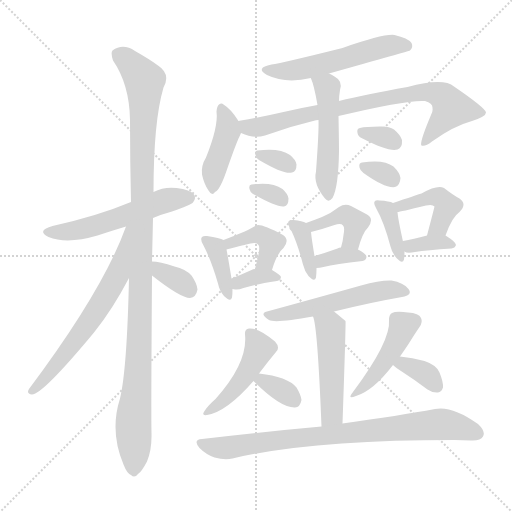
t = 0.00 s
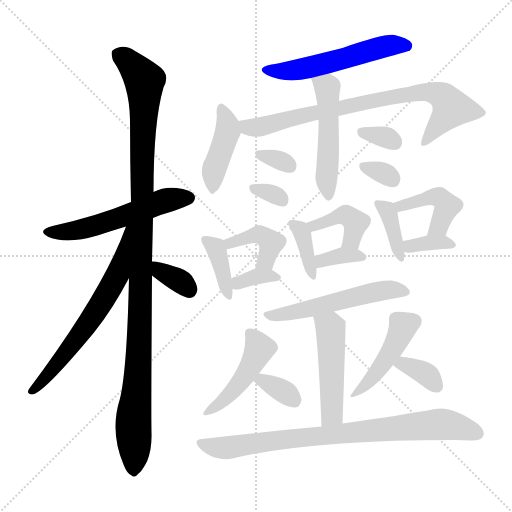
t = 3.52 s
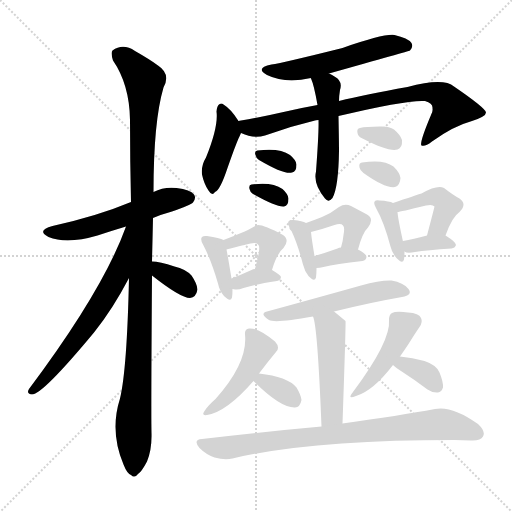
t = 7.03 s
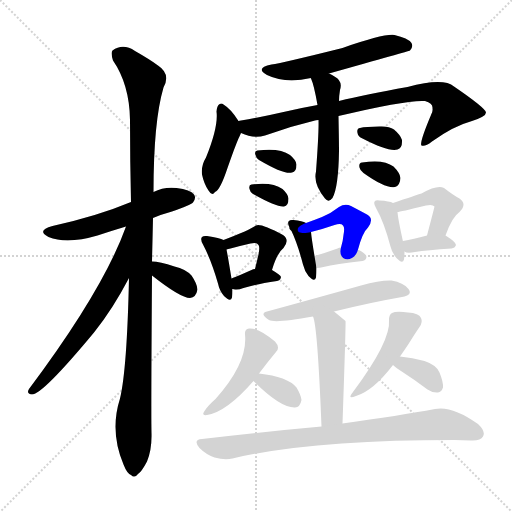
t = 10.55 s
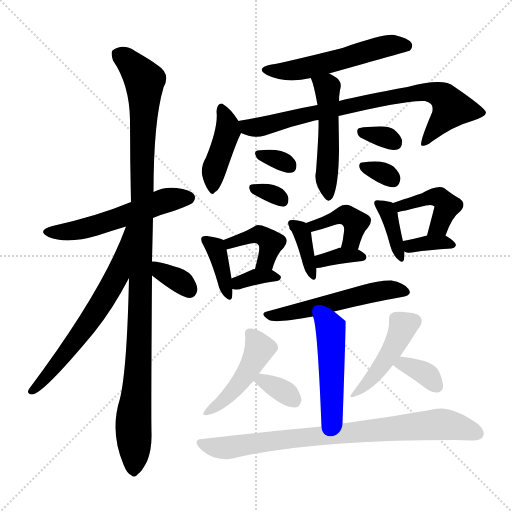
t = 14.07 s
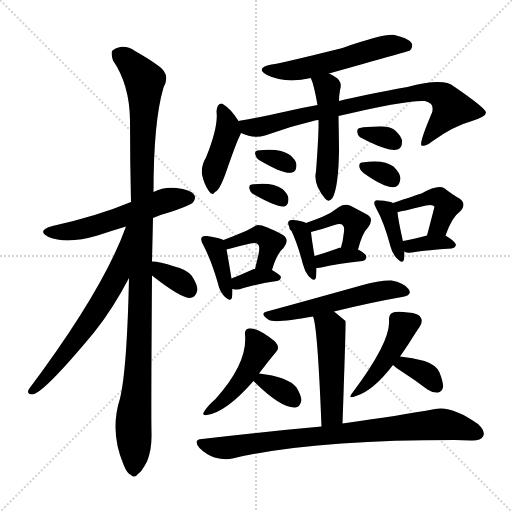
t = 17.58 s

The animated SVG that drew these frames (rendered in a browser with its animation timeline set to each time). Animation: 28 CSS @keyframes rules; one cycle of 17.58 s.

<svg version="1.1" viewBox="0 0 1024 1024" xmlns="http://www.w3.org/2000/svg">
  <g stroke="lightgray" stroke-dasharray="1,1" stroke-width="1" transform="scale(4, 4)">
    <line x1="0" y1="0" x2="256" y2="256"></line>
    <line x1="256" y1="0" x2="0" y2="256"></line>
    <line x1="128" y1="0" x2="128" y2="256"></line>
    <line x1="0" y1="128" x2="256" y2="128"></line>
  </g>
<g transform="scale(1, -1) translate(0, -900)">
   <style type="text/css">
    @keyframes keyframes0 {
      from {
       stroke: blue;
       stroke-dashoffset: 545;
       stroke-width: 128;
       }
       64% {
       animation-timing-function: step-end;
       stroke: blue;
       stroke-dashoffset: 0;
       stroke-width: 128;
       }
       to {
       stroke: black;
       stroke-width: 1024;
       }
       }
       #make-me-a-hanzi-animation-0 {
         animation: keyframes0 0.693522s both;
         animation-delay: 0.000000s;
         animation-timing-function: linear;
       }
    @keyframes keyframes1 {
      from {
       stroke: blue;
       stroke-dashoffset: 1106;
       stroke-width: 128;
       }
       78% {
       animation-timing-function: step-end;
       stroke: blue;
       stroke-dashoffset: 0;
       stroke-width: 128;
       }
       to {
       stroke: black;
       stroke-width: 1024;
       }
       }
       #make-me-a-hanzi-animation-1 {
         animation: keyframes1 1.150065s both;
         animation-delay: 0.693522s;
         animation-timing-function: linear;
       }
    @keyframes keyframes2 {
      from {
       stroke: blue;
       stroke-dashoffset: 639;
       stroke-width: 128;
       }
       68% {
       animation-timing-function: step-end;
       stroke: blue;
       stroke-dashoffset: 0;
       stroke-width: 128;
       }
       to {
       stroke: black;
       stroke-width: 1024;
       }
       }
       #make-me-a-hanzi-animation-2 {
         animation: keyframes2 0.770020s both;
         animation-delay: 1.843587s;
         animation-timing-function: linear;
       }
    @keyframes keyframes3 {
      from {
       stroke: blue;
       stroke-dashoffset: 344;
       stroke-width: 128;
       }
       53% {
       animation-timing-function: step-end;
       stroke: blue;
       stroke-dashoffset: 0;
       stroke-width: 128;
       }
       to {
       stroke: black;
       stroke-width: 1024;
       }
       }
       #make-me-a-hanzi-animation-3 {
         animation: keyframes3 0.529948s both;
         animation-delay: 2.613607s;
         animation-timing-function: linear;
       }
    @keyframes keyframes4 {
      from {
       stroke: blue;
       stroke-dashoffset: 542;
       stroke-width: 128;
       }
       64% {
       animation-timing-function: step-end;
       stroke: blue;
       stroke-dashoffset: 0;
       stroke-width: 128;
       }
       to {
       stroke: black;
       stroke-width: 1024;
       }
       }
       #make-me-a-hanzi-animation-4 {
         animation: keyframes4 0.691081s both;
         animation-delay: 3.143555s;
         animation-timing-function: linear;
       }
    @keyframes keyframes5 {
      from {
       stroke: blue;
       stroke-dashoffset: 418;
       stroke-width: 128;
       }
       58% {
       animation-timing-function: step-end;
       stroke: blue;
       stroke-dashoffset: 0;
       stroke-width: 128;
       }
       to {
       stroke: black;
       stroke-width: 1024;
       }
       }
       #make-me-a-hanzi-animation-5 {
         animation: keyframes5 0.590169s both;
         animation-delay: 3.834635s;
         animation-timing-function: linear;
       }
    @keyframes keyframes6 {
      from {
       stroke: blue;
       stroke-dashoffset: 792;
       stroke-width: 128;
       }
       72% {
       animation-timing-function: step-end;
       stroke: blue;
       stroke-dashoffset: 0;
       stroke-width: 128;
       }
       to {
       stroke: black;
       stroke-width: 1024;
       }
       }
       #make-me-a-hanzi-animation-6 {
         animation: keyframes6 0.894531s both;
         animation-delay: 4.424805s;
         animation-timing-function: linear;
       }
    @keyframes keyframes7 {
      from {
       stroke: blue;
       stroke-dashoffset: 497;
       stroke-width: 128;
       }
       62% {
       animation-timing-function: step-end;
       stroke: blue;
       stroke-dashoffset: 0;
       stroke-width: 128;
       }
       to {
       stroke: black;
       stroke-width: 1024;
       }
       }
       #make-me-a-hanzi-animation-7 {
         animation: keyframes7 0.654460s both;
         animation-delay: 5.319336s;
         animation-timing-function: linear;
       }
    @keyframes keyframes8 {
      from {
       stroke: blue;
       stroke-dashoffset: 320;
       stroke-width: 128;
       }
       51% {
       animation-timing-function: step-end;
       stroke: blue;
       stroke-dashoffset: 0;
       stroke-width: 128;
       }
       to {
       stroke: black;
       stroke-width: 1024;
       }
       }
       #make-me-a-hanzi-animation-8 {
         animation: keyframes8 0.510417s both;
         animation-delay: 5.973796s;
         animation-timing-function: linear;
       }
    @keyframes keyframes9 {
      from {
       stroke: blue;
       stroke-dashoffset: 316;
       stroke-width: 128;
       }
       51% {
       animation-timing-function: step-end;
       stroke: blue;
       stroke-dashoffset: 0;
       stroke-width: 128;
       }
       to {
       stroke: black;
       stroke-width: 1024;
       }
       }
       #make-me-a-hanzi-animation-9 {
         animation: keyframes9 0.507161s both;
         animation-delay: 6.484212s;
         animation-timing-function: linear;
       }
    @keyframes keyframes10 {
      from {
       stroke: blue;
       stroke-dashoffset: 324;
       stroke-width: 128;
       }
       51% {
       animation-timing-function: step-end;
       stroke: blue;
       stroke-dashoffset: 0;
       stroke-width: 128;
       }
       to {
       stroke: black;
       stroke-width: 1024;
       }
       }
       #make-me-a-hanzi-animation-10 {
         animation: keyframes10 0.513672s both;
         animation-delay: 6.991374s;
         animation-timing-function: linear;
       }
    @keyframes keyframes11 {
      from {
       stroke: blue;
       stroke-dashoffset: 318;
       stroke-width: 128;
       }
       51% {
       animation-timing-function: step-end;
       stroke: blue;
       stroke-dashoffset: 0;
       stroke-width: 128;
       }
       to {
       stroke: black;
       stroke-width: 1024;
       }
       }
       #make-me-a-hanzi-animation-11 {
         animation: keyframes11 0.508789s both;
         animation-delay: 7.505046s;
         animation-timing-function: linear;
       }
    @keyframes keyframes12 {
      from {
       stroke: blue;
       stroke-dashoffset: 380;
       stroke-width: 128;
       }
       55% {
       animation-timing-function: step-end;
       stroke: blue;
       stroke-dashoffset: 0;
       stroke-width: 128;
       }
       to {
       stroke: black;
       stroke-width: 1024;
       }
       }
       #make-me-a-hanzi-animation-12 {
         animation: keyframes12 0.559245s both;
         animation-delay: 8.013835s;
         animation-timing-function: linear;
       }
    @keyframes keyframes13 {
      from {
       stroke: blue;
       stroke-dashoffset: 408;
       stroke-width: 128;
       }
       57% {
       animation-timing-function: step-end;
       stroke: blue;
       stroke-dashoffset: 0;
       stroke-width: 128;
       }
       to {
       stroke: black;
       stroke-width: 1024;
       }
       }
       #make-me-a-hanzi-animation-13 {
         animation: keyframes13 0.582031s both;
         animation-delay: 8.573079s;
         animation-timing-function: linear;
       }
    @keyframes keyframes14 {
      from {
       stroke: blue;
       stroke-dashoffset: 346;
       stroke-width: 128;
       }
       53% {
       animation-timing-function: step-end;
       stroke: blue;
       stroke-dashoffset: 0;
       stroke-width: 128;
       }
       to {
       stroke: black;
       stroke-width: 1024;
       }
       }
       #make-me-a-hanzi-animation-14 {
         animation: keyframes14 0.531576s both;
         animation-delay: 9.155111s;
         animation-timing-function: linear;
       }
    @keyframes keyframes15 {
      from {
       stroke: blue;
       stroke-dashoffset: 369;
       stroke-width: 128;
       }
       55% {
       animation-timing-function: step-end;
       stroke: blue;
       stroke-dashoffset: 0;
       stroke-width: 128;
       }
       to {
       stroke: black;
       stroke-width: 1024;
       }
       }
       #make-me-a-hanzi-animation-15 {
         animation: keyframes15 0.550293s both;
         animation-delay: 9.686686s;
         animation-timing-function: linear;
       }
    @keyframes keyframes16 {
      from {
       stroke: blue;
       stroke-dashoffset: 412;
       stroke-width: 128;
       }
       57% {
       animation-timing-function: step-end;
       stroke: blue;
       stroke-dashoffset: 0;
       stroke-width: 128;
       }
       to {
       stroke: black;
       stroke-width: 1024;
       }
       }
       #make-me-a-hanzi-animation-16 {
         animation: keyframes16 0.585286s both;
         animation-delay: 10.236979s;
         animation-timing-function: linear;
       }
    @keyframes keyframes17 {
      from {
       stroke: blue;
       stroke-dashoffset: 348;
       stroke-width: 128;
       }
       53% {
       animation-timing-function: step-end;
       stroke: blue;
       stroke-dashoffset: 0;
       stroke-width: 128;
       }
       to {
       stroke: black;
       stroke-width: 1024;
       }
       }
       #make-me-a-hanzi-animation-17 {
         animation: keyframes17 0.533203s both;
         animation-delay: 10.822266s;
         animation-timing-function: linear;
       }
    @keyframes keyframes18 {
      from {
       stroke: blue;
       stroke-dashoffset: 376;
       stroke-width: 128;
       }
       55% {
       animation-timing-function: step-end;
       stroke: blue;
       stroke-dashoffset: 0;
       stroke-width: 128;
       }
       to {
       stroke: black;
       stroke-width: 1024;
       }
       }
       #make-me-a-hanzi-animation-18 {
         animation: keyframes18 0.555990s both;
         animation-delay: 11.355469s;
         animation-timing-function: linear;
       }
    @keyframes keyframes19 {
      from {
       stroke: blue;
       stroke-dashoffset: 431;
       stroke-width: 128;
       }
       58% {
       animation-timing-function: step-end;
       stroke: blue;
       stroke-dashoffset: 0;
       stroke-width: 128;
       }
       to {
       stroke: black;
       stroke-width: 1024;
       }
       }
       #make-me-a-hanzi-animation-19 {
         animation: keyframes19 0.600749s both;
         animation-delay: 11.911458s;
         animation-timing-function: linear;
       }
    @keyframes keyframes20 {
      from {
       stroke: blue;
       stroke-dashoffset: 354;
       stroke-width: 128;
       }
       54% {
       animation-timing-function: step-end;
       stroke: blue;
       stroke-dashoffset: 0;
       stroke-width: 128;
       }
       to {
       stroke: black;
       stroke-width: 1024;
       }
       }
       #make-me-a-hanzi-animation-20 {
         animation: keyframes20 0.538086s both;
         animation-delay: 12.512207s;
         animation-timing-function: linear;
       }
    @keyframes keyframes21 {
      from {
       stroke: blue;
       stroke-dashoffset: 535;
       stroke-width: 128;
       }
       64% {
       animation-timing-function: step-end;
       stroke: blue;
       stroke-dashoffset: 0;
       stroke-width: 128;
       }
       to {
       stroke: black;
       stroke-width: 1024;
       }
       }
       #make-me-a-hanzi-animation-21 {
         animation: keyframes21 0.685384s both;
         animation-delay: 13.050293s;
         animation-timing-function: linear;
       }
    @keyframes keyframes22 {
      from {
       stroke: blue;
       stroke-dashoffset: 485;
       stroke-width: 128;
       }
       61% {
       animation-timing-function: step-end;
       stroke: blue;
       stroke-dashoffset: 0;
       stroke-width: 128;
       }
       to {
       stroke: black;
       stroke-width: 1024;
       }
       }
       #make-me-a-hanzi-animation-22 {
         animation: keyframes22 0.644694s both;
         animation-delay: 13.735677s;
         animation-timing-function: linear;
       }
    @keyframes keyframes23 {
      from {
       stroke: blue;
       stroke-dashoffset: 453;
       stroke-width: 128;
       }
       60% {
       animation-timing-function: step-end;
       stroke: blue;
       stroke-dashoffset: 0;
       stroke-width: 128;
       }
       to {
       stroke: black;
       stroke-width: 1024;
       }
       }
       #make-me-a-hanzi-animation-23 {
         animation: keyframes23 0.618652s both;
         animation-delay: 14.380371s;
         animation-timing-function: linear;
       }
    @keyframes keyframes24 {
      from {
       stroke: blue;
       stroke-dashoffset: 338;
       stroke-width: 128;
       }
       52% {
       animation-timing-function: step-end;
       stroke: blue;
       stroke-dashoffset: 0;
       stroke-width: 128;
       }
       to {
       stroke: black;
       stroke-width: 1024;
       }
       }
       #make-me-a-hanzi-animation-24 {
         animation: keyframes24 0.525065s both;
         animation-delay: 14.999023s;
         animation-timing-function: linear;
       }
    @keyframes keyframes25 {
      from {
       stroke: blue;
       stroke-dashoffset: 442;
       stroke-width: 128;
       }
       59% {
       animation-timing-function: step-end;
       stroke: blue;
       stroke-dashoffset: 0;
       stroke-width: 128;
       }
       to {
       stroke: black;
       stroke-width: 1024;
       }
       }
       #make-me-a-hanzi-animation-25 {
         animation: keyframes25 0.609701s both;
         animation-delay: 15.524089s;
         animation-timing-function: linear;
       }
    @keyframes keyframes26 {
      from {
       stroke: blue;
       stroke-dashoffset: 348;
       stroke-width: 128;
       }
       53% {
       animation-timing-function: step-end;
       stroke: blue;
       stroke-dashoffset: 0;
       stroke-width: 128;
       }
       to {
       stroke: black;
       stroke-width: 1024;
       }
       }
       #make-me-a-hanzi-animation-26 {
         animation: keyframes26 0.533203s both;
         animation-delay: 16.133789s;
         animation-timing-function: linear;
       }
    @keyframes keyframes27 {
      from {
       stroke: blue;
       stroke-dashoffset: 815;
       stroke-width: 128;
       }
       73% {
       animation-timing-function: step-end;
       stroke: blue;
       stroke-dashoffset: 0;
       stroke-width: 128;
       }
       to {
       stroke: black;
       stroke-width: 1024;
       }
       }
       #make-me-a-hanzi-animation-27 {
         animation: keyframes27 0.913249s both;
         animation-delay: 16.666992s;
         animation-timing-function: linear;
       }
</style>
<path d="M 306.0 464.0 Q 322.0 471.0 344.0 477.0 Q 381.0 490.0 386.0 495.0 Q 393.0 504.0 388.0 511.0 Q 381.0 521.0 353.0 524.0 Q 328.0 527.0 307.0 516.0 L 262.0 496.0 Q 195.0 468.0 105.0 448.0 Q 72.0 439.0 97.0 426.0 Q 134.0 411.0 195.0 429.0 Q 222.0 438.0 252.0 447.0 L 306.0 464.0 Z" fill="lightgray"></path> 
<path d="M 258.0 344.0 Q 254.0 161.0 240.0 103.0 Q 219.0 37.0 247.0 -29.0 Q 254.0 -47.0 262.0 -50.0 Q 269.0 -57.0 276.0 -48.0 Q 283.0 -44.0 294.0 -23.0 Q 304.0 2.0 303.0 34.0 Q 302.0 74.0 304.0 349.0 L 304.0 377.0 Q 305.0 419.0 306.0 464.0 L 307.0 516.0 Q 307.0 657.0 327.0 725.0 Q 342.0 752.0 316.0 769.0 Q 300.0 781.0 270.0 798.0 Q 246.0 814.0 225.0 799.0 Q 221.0 795.0 226.0 779.0 Q 259.0 731.0 260.0 660.0 Q 260.0 579.0 262.0 496.0 L 258.0 344.0 Z" fill="lightgray"></path> 
<path d="M 252.0 447.0 Q 207.0 321.0 58.0 122.0 Q 52.0 112.0 64.0 111.0 Q 85.0 111.0 188.0 235.0 Q 225.0 281.0 258.0 344.0 C 328.0 475.0 262.0 475.0 252.0 447.0 Z" fill="lightgray"></path> 
<path d="M 304.0 349.0 Q 361.0 304.0 380.0 304.0 Q 392.0 305.0 395.0 321.0 Q 394.0 333.0 383.0 349.0 Q 371.0 362.0 349.0 367.0 Q 319.0 377.0 304.0 377.0 C 274.0 378.0 280.0 368.0 304.0 349.0 Z" fill="lightgray"></path> 
<path d="M 658.0 753.0 Q 818.0 798.0 820.0 799.0 Q 827.0 806.0 823.0 814.0 Q 816.0 824.0 789.0 830.0 Q 768.0 833.0 685.0 804.0 Q 565.0 774.0 543.0 771.0 Q 509.0 764.0 534.0 750.0 Q 571.0 732.0 622.0 744.0 L 658.0 753.0 Z" fill="lightgray"></path> 
<path d="M 477.0 658.0 Q 462.0 682.0 447.0 691.0 Q 443.0 695.0 438.0 691.0 Q 434.0 688.0 433.0 677.0 Q 437.0 647.0 412.0 585.0 Q 402.0 569.0 404.0 551.0 Q 408.0 532.0 417.0 519.0 Q 424.0 507.0 430.0 516.0 Q 440.0 519.0 455.0 564.0 Q 470.0 607.0 477.0 623.0 Q 480.0 629.0 482.0 634.0 C 486.0 644.0 486.0 644.0 477.0 658.0 Z" fill="lightgray"></path> 
<path d="M 677.0 668.0 Q 815.0 701.0 850.0 698.0 Q 866.0 694.0 865.0 683.0 Q 866.0 677.0 862.0 670.0 Q 838.0 613.0 843.0 609.0 Q 850.0 606.0 864.0 617.0 Q 907.0 648.0 944.0 658.0 Q 972.0 667.0 972.0 675.0 Q 971.0 684.0 908.0 727.0 Q 887.0 745.0 815.0 726.0 Q 731.0 711.0 678.0 698.0 L 635.0 690.0 Q 601.0 684.0 567.0 676.0 Q 524.0 666.0 482.0 659.0 Q 479.0 659.0 477.0 658.0 C 447.0 653.0 454.0 644.0 482.0 634.0 Q 507.0 622.0 530.0 629.0 Q 579.0 647.0 630.0 659.0 Q 631.0 660.0 637.0 660.0 L 677.0 668.0 Z" fill="lightgray"></path> 
<path d="M 637.0 660.0 Q 638.0 638.0 632.0 557.0 Q 626.0 532.0 650.0 503.0 Q 657.0 494.0 665.0 504.0 Q 677.0 526.0 678.0 598.0 Q 678.0 614.0 677.0 668.0 L 678.0 698.0 Q 678.0 708.0 680.0 720.0 Q 686.0 738.0 669.0 747.0 Q 663.0 751.0 658.0 753.0 C 631.0 767.0 612.0 772.0 622.0 744.0 Q 621.0 744.0 622.0 743.0 Q 628.0 730.0 635.0 690.0 L 637.0 660.0 Z" fill="lightgray"></path> 
<path d="M 518.0 580.0 Q 569.0 550.0 584.0 555.0 Q 593.0 556.0 593.0 571.0 Q 592.0 580.0 580.0 590.0 Q 559.0 605.0 515.0 599.0 Q 508.0 598.0 511.0 590.0 Q 512.0 584.0 518.0 580.0 Z" fill="lightgray"></path> 
<path d="M 506.0 512.0 Q 554.0 485.0 568.0 487.0 Q 577.0 488.0 577.0 503.0 Q 576.0 512.0 565.0 522.0 Q 544.0 537.0 503.0 531.0 Q 497.0 530.0 499.0 522.0 Q 500.0 516.0 506.0 512.0 Z" fill="lightgray"></path> 
<path d="M 725.0 623.0 Q 777.0 596.0 795.0 601.0 Q 805.0 604.0 804.0 620.0 Q 801.0 630.0 788.0 641.0 Q 778.0 648.0 759.0 647.0 Q 731.0 647.0 720.0 644.0 Q 713.0 643.0 715.0 634.0 Q 716.0 627.0 725.0 623.0 Z" fill="lightgray"></path> 
<path d="M 727.0 554.0 Q 770.0 523.0 790.0 526.0 Q 800.0 529.0 801.0 544.0 Q 800.0 554.0 787.0 567.0 Q 768.0 582.0 724.0 575.0 Q 717.0 574.0 719.0 565.0 Q 720.0 559.0 727.0 554.0 Z" fill="lightgray"></path> 
<path d="M 447.0 420.0 Q 440.0 424.0 414.0 428.0 Q 407.0 429.0 404.0 426.0 Q 400.0 422.0 406.0 411.0 Q 422.0 381.0 436.0 333.0 Q 439.0 318.0 448.0 308.0 Q 461.0 295.0 464.0 305.0 Q 465.0 312.0 465.0 322.0 L 463.0 343.0 Q 456.0 386.0 453.0 401.0 C 450.0 419.0 450.0 419.0 447.0 420.0 Z" fill="lightgray"></path> 
<path d="M 544.0 360.0 Q 554.0 394.0 567.0 404.0 Q 580.0 420.0 566.0 430.0 Q 521.0 454.0 512.0 449.0 Q 497.0 439.0 447.0 420.0 C 419.0 409.0 424.0 393.0 453.0 401.0 Q 456.0 402.0 461.0 403.0 Q 483.0 409.0 501.0 413.0 Q 514.0 416.0 517.0 410.0 Q 520.0 407.0 517.0 391.0 Q 514.0 378.0 510.0 362.0 C 503.0 333.0 535.0 331.0 544.0 360.0 Z" fill="lightgray"></path> 
<path d="M 465.0 322.0 Q 468.0 322.0 470.0 321.0 Q 477.0 320.0 487.0 324.0 Q 508.0 331.0 554.0 338.0 Q 561.0 339.0 562.0 346.0 Q 561.0 350.0 544.0 360.0 L 510.0 362.0 Q 506.0 362.0 503.0 360.0 Q 481.0 350.0 463.0 343.0 C 435.0 332.0 435.0 326.0 465.0 322.0 Z" fill="lightgray"></path> 
<path d="M 612.0 454.0 Q 605.0 458.0 587.0 460.0 Q 580.0 461.0 578.0 458.0 Q 574.0 455.0 579.0 445.0 Q 578.0 445.0 579.0 443.0 Q 579.0 442.0 583.0 438.0 Q 595.0 413.0 606.0 371.0 Q 609.0 358.0 617.0 348.0 Q 629.0 335.0 632.0 345.0 Q 633.0 352.0 633.0 364.0 L 629.0 388.0 Q 623.0 424.0 622.0 436.0 C 621.0 450.0 621.0 450.0 612.0 454.0 Z" fill="lightgray"></path> 
<path d="M 716.0 401.0 Q 725.0 435.0 736.0 445.0 Q 749.0 463.0 734.0 471.0 Q 721.0 478.0 702.0 488.0 Q 690.0 494.0 678.0 486.0 Q 663.0 474.0 644.0 466.0 Q 629.0 460.0 612.0 454.0 C 584.0 444.0 593.0 428.0 622.0 436.0 Q 649.0 443.0 669.0 450.0 Q 682.0 454.0 686.0 449.0 Q 690.0 446.0 687.0 430.0 Q 686.0 418.0 682.0 405.0 C 674.0 376.0 708.0 372.0 716.0 401.0 Z" fill="lightgray"></path> 
<path d="M 633.0 364.0 Q 639.0 364.0 647.0 366.0 Q 671.0 372.0 725.0 378.0 Q 732.0 379.0 733.0 386.0 Q 733.0 392.0 716.0 401.0 L 682.0 405.0 Q 678.0 405.0 675.0 403.0 Q 650.0 394.0 629.0 388.0 C 600.0 380.0 603.0 363.0 633.0 364.0 Z" fill="lightgray"></path> 
<path d="M 786.0 494.0 Q 779.0 498.0 759.0 499.0 Q 752.0 500.0 750.0 498.0 Q 746.0 494.0 752.0 484.0 Q 768.0 456.0 781.0 407.0 Q 784.0 394.0 793.0 384.0 Q 805.0 371.0 808.0 381.0 Q 809.0 388.0 809.0 397.0 L 806.0 417.0 Q 796.0 462.0 795.0 476.0 C 794.0 491.0 794.0 491.0 786.0 494.0 Z" fill="lightgray"></path> 
<path d="M 891.0 429.0 Q 904.0 466.0 919.0 476.0 Q 935.0 492.0 919.0 503.0 Q 906.0 510.0 888.0 524.0 Q 875.0 531.0 843.0 513.0 Q 830.0 509.0 786.0 494.0 C 758.0 484.0 765.0 471.0 795.0 476.0 Q 799.0 476.0 852.0 489.0 Q 865.0 492.0 869.0 487.0 Q 869.0 486.0 854.0 429.0 C 846.0 400.0 881.0 401.0 891.0 429.0 Z" fill="lightgray"></path> 
<path d="M 809.0 397.0 Q 810.0 396.0 813.0 395.0 Q 820.0 394.0 830.0 396.0 Q 854.0 400.0 903.0 403.0 Q 910.0 404.0 912.0 410.0 Q 912.0 416.0 891.0 429.0 C 881.0 436.0 881.0 436.0 854.0 429.0 Q 826.0 422.0 806.0 418.0 Q 805.0 418.0 806.0 417.0 C 791.0 407.0 791.0 407.0 809.0 397.0 Z" fill="lightgray"></path> 
<path d="M 668.0 277.0 Q 741.0 295.0 804.0 306.0 Q 826.0 310.0 817.0 322.0 Q 807.0 335.0 783.0 339.0 Q 761.0 340.0 722.0 329.0 Q 622.0 301.0 534.0 277.0 Q 518.0 273.0 538.0 260.0 Q 550.0 253.0 626.0 267.0 L 668.0 277.0 Z" fill="lightgray"></path> 
<path d="M 685.0 53.0 Q 692.0 254.0 691.0 258.0 Q 679.0 268.0 668.0 277.0 C 645.0 296.0 617.0 296.0 626.0 267.0 Q 635.0 249.0 643.0 47.0 C 644.0 17.0 684.0 23.0 685.0 53.0 Z" fill="lightgray"></path> 
<path d="M 518.0 153.0 Q 536.0 177.0 552.0 196.0 Q 561.0 205.0 550.0 217.0 Q 517.0 245.0 498.0 243.0 Q 489.0 242.0 490.0 231.0 Q 496.0 174.0 431.0 102.0 Q 416.0 89.0 409.0 78.0 Q 402.0 68.0 414.0 70.0 Q 453.0 76.0 507.0 138.0 L 518.0 153.0 Z" fill="lightgray"></path> 
<path d="M 507.0 138.0 Q 561.0 84.0 590.0 85.0 Q 600.0 85.0 603.0 100.0 Q 602.0 110.0 593.0 125.0 Q 575.0 147.0 518.0 153.0 C 489.0 156.0 489.0 156.0 507.0 138.0 Z" fill="lightgray"></path> 
<path d="M 800.0 187.0 Q 809.0 200.0 817.0 212.0 Q 832.0 236.0 839.0 246.0 Q 846.0 256.0 842.0 264.0 Q 838.0 274.0 816.0 275.0 Q 792.0 278.0 784.0 274.0 Q 778.0 271.0 778.0 260.0 Q 782.0 218.0 706.0 116.0 Q 693.0 100.0 712.0 108.0 Q 746.0 118.0 786.0 170.0 L 800.0 187.0 Z" fill="lightgray"></path> 
<path d="M 786.0 170.0 Q 792.0 164.0 805.0 156.0 Q 830.0 140.0 855.0 121.0 Q 865.0 114.0 876.0 115.0 Q 883.0 116.0 886.0 125.0 Q 887.0 135.0 879.0 155.0 Q 873.0 170.0 849.0 178.0 Q 825.0 185.0 800.0 187.0 C 770.0 190.0 764.0 190.0 786.0 170.0 Z" fill="lightgray"></path> 
<path d="M 643.0 47.0 Q 532.0 37.0 404.0 22.0 Q 385.0 21.0 399.0 4.0 Q 412.0 -9.0 429.0 -15.0 Q 450.0 -21.0 465.0 -17.0 Q 621.0 20.0 909.0 20.0 Q 925.0 20.0 942.0 19.0 Q 961.0 18.0 966.0 27.0 Q 972.0 37.0 956.0 52.0 Q 904.0 89.0 870.0 82.0 Q 800.0 69.0 685.0 53.0 L 643.0 47.0 Z" fill="lightgray"></path> 
      <clipPath id="make-me-a-hanzi-clip-0">
      <path d="M 306.0 464.0 Q 322.0 471.0 344.0 477.0 Q 381.0 490.0 386.0 495.0 Q 393.0 504.0 388.0 511.0 Q 381.0 521.0 353.0 524.0 Q 328.0 527.0 307.0 516.0 L 262.0 496.0 Q 195.0 468.0 105.0 448.0 Q 72.0 439.0 97.0 426.0 Q 134.0 411.0 195.0 429.0 Q 222.0 438.0 252.0 447.0 L 306.0 464.0 Z" fill="lightgray"></path>
      </clipPath>
      <path clip-path="url(#make-me-a-hanzi-clip-0)" d="M 99.0 438.0 L 165.0 442.0 L 323.0 497.0 L 378.0 504.0 " fill="none" id="make-me-a-hanzi-animation-0" stroke-dasharray="417 834" stroke-linecap="round"></path>

      <clipPath id="make-me-a-hanzi-clip-1">
      <path d="M 258.0 344.0 Q 254.0 161.0 240.0 103.0 Q 219.0 37.0 247.0 -29.0 Q 254.0 -47.0 262.0 -50.0 Q 269.0 -57.0 276.0 -48.0 Q 283.0 -44.0 294.0 -23.0 Q 304.0 2.0 303.0 34.0 Q 302.0 74.0 304.0 349.0 L 304.0 377.0 Q 305.0 419.0 306.0 464.0 L 307.0 516.0 Q 307.0 657.0 327.0 725.0 Q 342.0 752.0 316.0 769.0 Q 300.0 781.0 270.0 798.0 Q 246.0 814.0 225.0 799.0 Q 221.0 795.0 226.0 779.0 Q 259.0 731.0 260.0 660.0 Q 260.0 579.0 262.0 496.0 L 258.0 344.0 Z" fill="lightgray"></path>
      </clipPath>
      <path clip-path="url(#make-me-a-hanzi-clip-1)" d="M 237.0 792.0 L 289.0 739.0 L 281.0 260.0 L 267.0 62.0 L 267.0 -36.0 " fill="none" id="make-me-a-hanzi-animation-1" stroke-dasharray="978 1956" stroke-linecap="round"></path>

      <clipPath id="make-me-a-hanzi-clip-2">
      <path d="M 252.0 447.0 Q 207.0 321.0 58.0 122.0 Q 52.0 112.0 64.0 111.0 Q 85.0 111.0 188.0 235.0 Q 225.0 281.0 258.0 344.0 C 328.0 475.0 262.0 475.0 252.0 447.0 Z" fill="lightgray"></path>
      </clipPath>
      <path clip-path="url(#make-me-a-hanzi-clip-2)" d="M 258.0 442.0 L 234.0 348.0 L 205.0 298.0 L 120.0 178.0 L 65.0 118.0 " fill="none" id="make-me-a-hanzi-animation-2" stroke-dasharray="511 1022" stroke-linecap="round"></path>

      <clipPath id="make-me-a-hanzi-clip-3">
      <path d="M 304.0 349.0 Q 361.0 304.0 380.0 304.0 Q 392.0 305.0 395.0 321.0 Q 394.0 333.0 383.0 349.0 Q 371.0 362.0 349.0 367.0 Q 319.0 377.0 304.0 377.0 C 274.0 378.0 280.0 368.0 304.0 349.0 Z" fill="lightgray"></path>
      </clipPath>
      <path clip-path="url(#make-me-a-hanzi-clip-3)" d="M 309.0 370.0 L 323.0 355.0 L 364.0 336.0 L 379.0 319.0 " fill="none" id="make-me-a-hanzi-animation-3" stroke-dasharray="216 432" stroke-linecap="round"></path>

      <clipPath id="make-me-a-hanzi-clip-4">
      <path d="M 658.0 753.0 Q 818.0 798.0 820.0 799.0 Q 827.0 806.0 823.0 814.0 Q 816.0 824.0 789.0 830.0 Q 768.0 833.0 685.0 804.0 Q 565.0 774.0 543.0 771.0 Q 509.0 764.0 534.0 750.0 Q 571.0 732.0 622.0 744.0 L 658.0 753.0 Z" fill="lightgray"></path>
      </clipPath>
      <path clip-path="url(#make-me-a-hanzi-clip-4)" d="M 536.0 762.0 L 596.0 760.0 L 779.0 809.0 L 816.0 808.0 " fill="none" id="make-me-a-hanzi-animation-4" stroke-dasharray="414 828" stroke-linecap="round"></path>

      <clipPath id="make-me-a-hanzi-clip-5">
      <path d="M 477.0 658.0 Q 462.0 682.0 447.0 691.0 Q 443.0 695.0 438.0 691.0 Q 434.0 688.0 433.0 677.0 Q 437.0 647.0 412.0 585.0 Q 402.0 569.0 404.0 551.0 Q 408.0 532.0 417.0 519.0 Q 424.0 507.0 430.0 516.0 Q 440.0 519.0 455.0 564.0 Q 470.0 607.0 477.0 623.0 Q 480.0 629.0 482.0 634.0 C 486.0 644.0 486.0 644.0 477.0 658.0 Z" fill="lightgray"></path>
      </clipPath>
      <path clip-path="url(#make-me-a-hanzi-clip-5)" d="M 443.0 682.0 L 455.0 653.0 L 455.0 637.0 L 427.0 557.0 L 426.0 527.0 " fill="none" id="make-me-a-hanzi-animation-5" stroke-dasharray="290 580" stroke-linecap="round"></path>

      <clipPath id="make-me-a-hanzi-clip-6">
      <path d="M 677.0 668.0 Q 815.0 701.0 850.0 698.0 Q 866.0 694.0 865.0 683.0 Q 866.0 677.0 862.0 670.0 Q 838.0 613.0 843.0 609.0 Q 850.0 606.0 864.0 617.0 Q 907.0 648.0 944.0 658.0 Q 972.0 667.0 972.0 675.0 Q 971.0 684.0 908.0 727.0 Q 887.0 745.0 815.0 726.0 Q 731.0 711.0 678.0 698.0 L 635.0 690.0 Q 601.0 684.0 567.0 676.0 Q 524.0 666.0 482.0 659.0 Q 479.0 659.0 477.0 658.0 C 447.0 653.0 454.0 644.0 482.0 634.0 Q 507.0 622.0 530.0 629.0 Q 579.0 647.0 630.0 659.0 Q 631.0 660.0 637.0 660.0 L 677.0 668.0 Z" fill="lightgray"></path>
      </clipPath>
      <path clip-path="url(#make-me-a-hanzi-clip-6)" d="M 481.0 653.0 L 496.0 645.0 L 531.0 648.0 L 631.0 675.0 L 850.0 717.0 L 880.0 711.0 L 903.0 684.0 L 847.0 612.0 " fill="none" id="make-me-a-hanzi-animation-6" stroke-dasharray="664 1328" stroke-linecap="round"></path>

      <clipPath id="make-me-a-hanzi-clip-7">
      <path d="M 637.0 660.0 Q 638.0 638.0 632.0 557.0 Q 626.0 532.0 650.0 503.0 Q 657.0 494.0 665.0 504.0 Q 677.0 526.0 678.0 598.0 Q 678.0 614.0 677.0 668.0 L 678.0 698.0 Q 678.0 708.0 680.0 720.0 Q 686.0 738.0 669.0 747.0 Q 663.0 751.0 658.0 753.0 C 631.0 767.0 612.0 772.0 622.0 744.0 Q 621.0 744.0 622.0 743.0 Q 628.0 730.0 635.0 690.0 L 637.0 660.0 Z" fill="lightgray"></path>
      </clipPath>
      <path clip-path="url(#make-me-a-hanzi-clip-7)" d="M 629.0 744.0 L 655.0 717.0 L 657.0 513.0 " fill="none" id="make-me-a-hanzi-animation-7" stroke-dasharray="369 738" stroke-linecap="round"></path>

      <clipPath id="make-me-a-hanzi-clip-8">
      <path d="M 518.0 580.0 Q 569.0 550.0 584.0 555.0 Q 593.0 556.0 593.0 571.0 Q 592.0 580.0 580.0 590.0 Q 559.0 605.0 515.0 599.0 Q 508.0 598.0 511.0 590.0 Q 512.0 584.0 518.0 580.0 Z" fill="lightgray"></path>
      </clipPath>
      <path clip-path="url(#make-me-a-hanzi-clip-8)" d="M 522.0 590.0 L 560.0 580.0 L 581.0 567.0 " fill="none" id="make-me-a-hanzi-animation-8" stroke-dasharray="192 384" stroke-linecap="round"></path>

      <clipPath id="make-me-a-hanzi-clip-9">
      <path d="M 506.0 512.0 Q 554.0 485.0 568.0 487.0 Q 577.0 488.0 577.0 503.0 Q 576.0 512.0 565.0 522.0 Q 544.0 537.0 503.0 531.0 Q 497.0 530.0 499.0 522.0 Q 500.0 516.0 506.0 512.0 Z" fill="lightgray"></path>
      </clipPath>
      <path clip-path="url(#make-me-a-hanzi-clip-9)" d="M 510.0 522.0 L 552.0 509.0 L 565.0 499.0 " fill="none" id="make-me-a-hanzi-animation-9" stroke-dasharray="188 376" stroke-linecap="round"></path>

      <clipPath id="make-me-a-hanzi-clip-10">
      <path d="M 725.0 623.0 Q 777.0 596.0 795.0 601.0 Q 805.0 604.0 804.0 620.0 Q 801.0 630.0 788.0 641.0 Q 778.0 648.0 759.0 647.0 Q 731.0 647.0 720.0 644.0 Q 713.0 643.0 715.0 634.0 Q 716.0 627.0 725.0 623.0 Z" fill="lightgray"></path>
      </clipPath>
      <path clip-path="url(#make-me-a-hanzi-clip-10)" d="M 726.0 635.0 L 766.0 627.0 L 790.0 615.0 " fill="none" id="make-me-a-hanzi-animation-10" stroke-dasharray="196 392" stroke-linecap="round"></path>

      <clipPath id="make-me-a-hanzi-clip-11">
      <path d="M 727.0 554.0 Q 770.0 523.0 790.0 526.0 Q 800.0 529.0 801.0 544.0 Q 800.0 554.0 787.0 567.0 Q 768.0 582.0 724.0 575.0 Q 717.0 574.0 719.0 565.0 Q 720.0 559.0 727.0 554.0 Z" fill="lightgray"></path>
      </clipPath>
      <path clip-path="url(#make-me-a-hanzi-clip-11)" d="M 731.0 565.0 L 777.0 549.0 L 786.0 539.0 " fill="none" id="make-me-a-hanzi-animation-11" stroke-dasharray="190 380" stroke-linecap="round"></path>

      <clipPath id="make-me-a-hanzi-clip-12">
      <path d="M 447.0 420.0 Q 440.0 424.0 414.0 428.0 Q 407.0 429.0 404.0 426.0 Q 400.0 422.0 406.0 411.0 Q 422.0 381.0 436.0 333.0 Q 439.0 318.0 448.0 308.0 Q 461.0 295.0 464.0 305.0 Q 465.0 312.0 465.0 322.0 L 463.0 343.0 Q 456.0 386.0 453.0 401.0 C 450.0 419.0 450.0 419.0 447.0 420.0 Z" fill="lightgray"></path>
      </clipPath>
      <path clip-path="url(#make-me-a-hanzi-clip-12)" d="M 411.0 419.0 L 431.0 405.0 L 456.0 309.0 " fill="none" id="make-me-a-hanzi-animation-12" stroke-dasharray="252 504" stroke-linecap="round"></path>

      <clipPath id="make-me-a-hanzi-clip-13">
      <path d="M 544.0 360.0 Q 554.0 394.0 567.0 404.0 Q 580.0 420.0 566.0 430.0 Q 521.0 454.0 512.0 449.0 Q 497.0 439.0 447.0 420.0 C 419.0 409.0 424.0 393.0 453.0 401.0 Q 456.0 402.0 461.0 403.0 Q 483.0 409.0 501.0 413.0 Q 514.0 416.0 517.0 410.0 Q 520.0 407.0 517.0 391.0 Q 514.0 378.0 510.0 362.0 C 503.0 333.0 535.0 331.0 544.0 360.0 Z" fill="lightgray"></path>
      </clipPath>
      <path clip-path="url(#make-me-a-hanzi-clip-13)" d="M 456.0 407.0 L 461.0 415.0 L 506.0 429.0 L 531.0 426.0 L 541.0 413.0 L 540.0 404.0 L 532.0 379.0 L 516.0 369.0 " fill="none" id="make-me-a-hanzi-animation-13" stroke-dasharray="280 560" stroke-linecap="round"></path>

      <clipPath id="make-me-a-hanzi-clip-14">
      <path d="M 465.0 322.0 Q 468.0 322.0 470.0 321.0 Q 477.0 320.0 487.0 324.0 Q 508.0 331.0 554.0 338.0 Q 561.0 339.0 562.0 346.0 Q 561.0 350.0 544.0 360.0 L 510.0 362.0 Q 506.0 362.0 503.0 360.0 Q 481.0 350.0 463.0 343.0 C 435.0 332.0 435.0 326.0 465.0 322.0 Z" fill="lightgray"></path>
      </clipPath>
      <path clip-path="url(#make-me-a-hanzi-clip-14)" d="M 469.0 328.0 L 515.0 347.0 L 555.0 345.0 " fill="none" id="make-me-a-hanzi-animation-14" stroke-dasharray="218 436" stroke-linecap="round"></path>

      <clipPath id="make-me-a-hanzi-clip-15">
      <path d="M 612.0 454.0 Q 605.0 458.0 587.0 460.0 Q 580.0 461.0 578.0 458.0 Q 574.0 455.0 579.0 445.0 Q 578.0 445.0 579.0 443.0 Q 579.0 442.0 583.0 438.0 Q 595.0 413.0 606.0 371.0 Q 609.0 358.0 617.0 348.0 Q 629.0 335.0 632.0 345.0 Q 633.0 352.0 633.0 364.0 L 629.0 388.0 Q 623.0 424.0 622.0 436.0 C 621.0 450.0 621.0 450.0 612.0 454.0 Z" fill="lightgray"></path>
      </clipPath>
      <path clip-path="url(#make-me-a-hanzi-clip-15)" d="M 584.0 452.0 L 605.0 432.0 L 625.0 350.0 " fill="none" id="make-me-a-hanzi-animation-15" stroke-dasharray="241 482" stroke-linecap="round"></path>

      <clipPath id="make-me-a-hanzi-clip-16">
      <path d="M 716.0 401.0 Q 725.0 435.0 736.0 445.0 Q 749.0 463.0 734.0 471.0 Q 721.0 478.0 702.0 488.0 Q 690.0 494.0 678.0 486.0 Q 663.0 474.0 644.0 466.0 Q 629.0 460.0 612.0 454.0 C 584.0 444.0 593.0 428.0 622.0 436.0 Q 649.0 443.0 669.0 450.0 Q 682.0 454.0 686.0 449.0 Q 690.0 446.0 687.0 430.0 Q 686.0 418.0 682.0 405.0 C 674.0 376.0 708.0 372.0 716.0 401.0 Z" fill="lightgray"></path>
      </clipPath>
      <path clip-path="url(#make-me-a-hanzi-clip-16)" d="M 619.0 452.0 L 628.0 448.0 L 682.0 469.0 L 698.0 467.0 L 711.0 454.0 L 710.0 444.0 L 701.0 417.0 L 688.0 410.0 " fill="none" id="make-me-a-hanzi-animation-16" stroke-dasharray="284 568" stroke-linecap="round"></path>

      <clipPath id="make-me-a-hanzi-clip-17">
      <path d="M 633.0 364.0 Q 639.0 364.0 647.0 366.0 Q 671.0 372.0 725.0 378.0 Q 732.0 379.0 733.0 386.0 Q 733.0 392.0 716.0 401.0 L 682.0 405.0 Q 678.0 405.0 675.0 403.0 Q 650.0 394.0 629.0 388.0 C 600.0 380.0 603.0 363.0 633.0 364.0 Z" fill="lightgray"></path>
      </clipPath>
      <path clip-path="url(#make-me-a-hanzi-clip-17)" d="M 639.0 371.0 L 644.0 379.0 L 683.0 389.0 L 725.0 386.0 " fill="none" id="make-me-a-hanzi-animation-17" stroke-dasharray="220 440" stroke-linecap="round"></path>

      <clipPath id="make-me-a-hanzi-clip-18">
      <path d="M 786.0 494.0 Q 779.0 498.0 759.0 499.0 Q 752.0 500.0 750.0 498.0 Q 746.0 494.0 752.0 484.0 Q 768.0 456.0 781.0 407.0 Q 784.0 394.0 793.0 384.0 Q 805.0 371.0 808.0 381.0 Q 809.0 388.0 809.0 397.0 L 806.0 417.0 Q 796.0 462.0 795.0 476.0 C 794.0 491.0 794.0 491.0 786.0 494.0 Z" fill="lightgray"></path>
      </clipPath>
      <path clip-path="url(#make-me-a-hanzi-clip-18)" d="M 755.0 492.0 L 779.0 470.0 L 801.0 385.0 " fill="none" id="make-me-a-hanzi-animation-18" stroke-dasharray="248 496" stroke-linecap="round"></path>

      <clipPath id="make-me-a-hanzi-clip-19">
      <path d="M 891.0 429.0 Q 904.0 466.0 919.0 476.0 Q 935.0 492.0 919.0 503.0 Q 906.0 510.0 888.0 524.0 Q 875.0 531.0 843.0 513.0 Q 830.0 509.0 786.0 494.0 C 758.0 484.0 765.0 471.0 795.0 476.0 Q 799.0 476.0 852.0 489.0 Q 865.0 492.0 869.0 487.0 Q 869.0 486.0 854.0 429.0 C 846.0 400.0 881.0 401.0 891.0 429.0 Z" fill="lightgray"></path>
      </clipPath>
      <path clip-path="url(#make-me-a-hanzi-clip-19)" d="M 797.0 482.0 L 803.0 489.0 L 838.0 495.0 L 858.0 506.0 L 882.0 504.0 L 894.0 488.0 L 879.0 448.0 L 860.0 441.0 " fill="none" id="make-me-a-hanzi-animation-19" stroke-dasharray="303 606" stroke-linecap="round"></path>

      <clipPath id="make-me-a-hanzi-clip-20">
      <path d="M 809.0 397.0 Q 810.0 396.0 813.0 395.0 Q 820.0 394.0 830.0 396.0 Q 854.0 400.0 903.0 403.0 Q 910.0 404.0 912.0 410.0 Q 912.0 416.0 891.0 429.0 C 881.0 436.0 881.0 436.0 854.0 429.0 Q 826.0 422.0 806.0 418.0 Q 805.0 418.0 806.0 417.0 C 791.0 407.0 791.0 407.0 809.0 397.0 Z" fill="lightgray"></path>
      </clipPath>
      <path clip-path="url(#make-me-a-hanzi-clip-20)" d="M 812.0 418.0 L 821.0 408.0 L 885.0 416.0 L 904.0 410.0 " fill="none" id="make-me-a-hanzi-animation-20" stroke-dasharray="226 452" stroke-linecap="round"></path>

      <clipPath id="make-me-a-hanzi-clip-21">
      <path d="M 668.0 277.0 Q 741.0 295.0 804.0 306.0 Q 826.0 310.0 817.0 322.0 Q 807.0 335.0 783.0 339.0 Q 761.0 340.0 722.0 329.0 Q 622.0 301.0 534.0 277.0 Q 518.0 273.0 538.0 260.0 Q 550.0 253.0 626.0 267.0 L 668.0 277.0 Z" fill="lightgray"></path>
      </clipPath>
      <path clip-path="url(#make-me-a-hanzi-clip-21)" d="M 535.0 268.0 L 612.0 279.0 L 765.0 318.0 L 808.0 316.0 " fill="none" id="make-me-a-hanzi-animation-21" stroke-dasharray="407 814" stroke-linecap="round"></path>

      <clipPath id="make-me-a-hanzi-clip-22">
      <path d="M 685.0 53.0 Q 692.0 254.0 691.0 258.0 Q 679.0 268.0 668.0 277.0 C 645.0 296.0 617.0 296.0 626.0 267.0 Q 635.0 249.0 643.0 47.0 C 644.0 17.0 684.0 23.0 685.0 53.0 Z" fill="lightgray"></path>
      </clipPath>
      <path clip-path="url(#make-me-a-hanzi-clip-22)" d="M 633.0 268.0 L 661.0 244.0 L 662.0 232.0 L 665.0 73.0 L 648.0 61.0 " fill="none" id="make-me-a-hanzi-animation-22" stroke-dasharray="357 714" stroke-linecap="round"></path>

      <clipPath id="make-me-a-hanzi-clip-23">
      <path d="M 518.0 153.0 Q 536.0 177.0 552.0 196.0 Q 561.0 205.0 550.0 217.0 Q 517.0 245.0 498.0 243.0 Q 489.0 242.0 490.0 231.0 Q 496.0 174.0 431.0 102.0 Q 416.0 89.0 409.0 78.0 Q 402.0 68.0 414.0 70.0 Q 453.0 76.0 507.0 138.0 L 518.0 153.0 Z" fill="lightgray"></path>
      </clipPath>
      <path clip-path="url(#make-me-a-hanzi-clip-23)" d="M 502.0 231.0 L 519.0 203.0 L 504.0 172.0 L 454.0 105.0 L 417.0 78.0 " fill="none" id="make-me-a-hanzi-animation-23" stroke-dasharray="325 650" stroke-linecap="round"></path>

      <clipPath id="make-me-a-hanzi-clip-24">
      <path d="M 507.0 138.0 Q 561.0 84.0 590.0 85.0 Q 600.0 85.0 603.0 100.0 Q 602.0 110.0 593.0 125.0 Q 575.0 147.0 518.0 153.0 C 489.0 156.0 489.0 156.0 507.0 138.0 Z" fill="lightgray"></path>
      </clipPath>
      <path clip-path="url(#make-me-a-hanzi-clip-24)" d="M 519.0 135.0 L 526.0 139.0 L 552.0 126.0 L 588.0 100.0 " fill="none" id="make-me-a-hanzi-animation-24" stroke-dasharray="210 420" stroke-linecap="round"></path>

      <clipPath id="make-me-a-hanzi-clip-25">
      <path d="M 800.0 187.0 Q 809.0 200.0 817.0 212.0 Q 832.0 236.0 839.0 246.0 Q 846.0 256.0 842.0 264.0 Q 838.0 274.0 816.0 275.0 Q 792.0 278.0 784.0 274.0 Q 778.0 271.0 778.0 260.0 Q 782.0 218.0 706.0 116.0 Q 693.0 100.0 712.0 108.0 Q 746.0 118.0 786.0 170.0 L 800.0 187.0 Z" fill="lightgray"></path>
      </clipPath>
      <path clip-path="url(#make-me-a-hanzi-clip-25)" d="M 828.0 258.0 L 807.0 248.0 L 758.0 160.0 L 715.0 116.0 " fill="none" id="make-me-a-hanzi-animation-25" stroke-dasharray="314 628" stroke-linecap="round"></path>

      <clipPath id="make-me-a-hanzi-clip-26">
      <path d="M 786.0 170.0 Q 792.0 164.0 805.0 156.0 Q 830.0 140.0 855.0 121.0 Q 865.0 114.0 876.0 115.0 Q 883.0 116.0 886.0 125.0 Q 887.0 135.0 879.0 155.0 Q 873.0 170.0 849.0 178.0 Q 825.0 185.0 800.0 187.0 C 770.0 190.0 764.0 190.0 786.0 170.0 Z" fill="lightgray"></path>
      </clipPath>
      <path clip-path="url(#make-me-a-hanzi-clip-26)" d="M 793.0 171.0 L 838.0 160.0 L 872.0 129.0 " fill="none" id="make-me-a-hanzi-animation-26" stroke-dasharray="220 440" stroke-linecap="round"></path>

      <clipPath id="make-me-a-hanzi-clip-27">
      <path d="M 643.0 47.0 Q 532.0 37.0 404.0 22.0 Q 385.0 21.0 399.0 4.0 Q 412.0 -9.0 429.0 -15.0 Q 450.0 -21.0 465.0 -17.0 Q 621.0 20.0 909.0 20.0 Q 925.0 20.0 942.0 19.0 Q 961.0 18.0 966.0 27.0 Q 972.0 37.0 956.0 52.0 Q 904.0 89.0 870.0 82.0 Q 800.0 69.0 685.0 53.0 L 643.0 47.0 Z" fill="lightgray"></path>
      </clipPath>
      <path clip-path="url(#make-me-a-hanzi-clip-27)" d="M 402.0 13.0 L 450.0 4.0 L 581.0 23.0 L 885.0 52.0 L 955.0 33.0 " fill="none" id="make-me-a-hanzi-animation-27" stroke-dasharray="687 1374" stroke-linecap="round"></path>

</g>
</svg>
